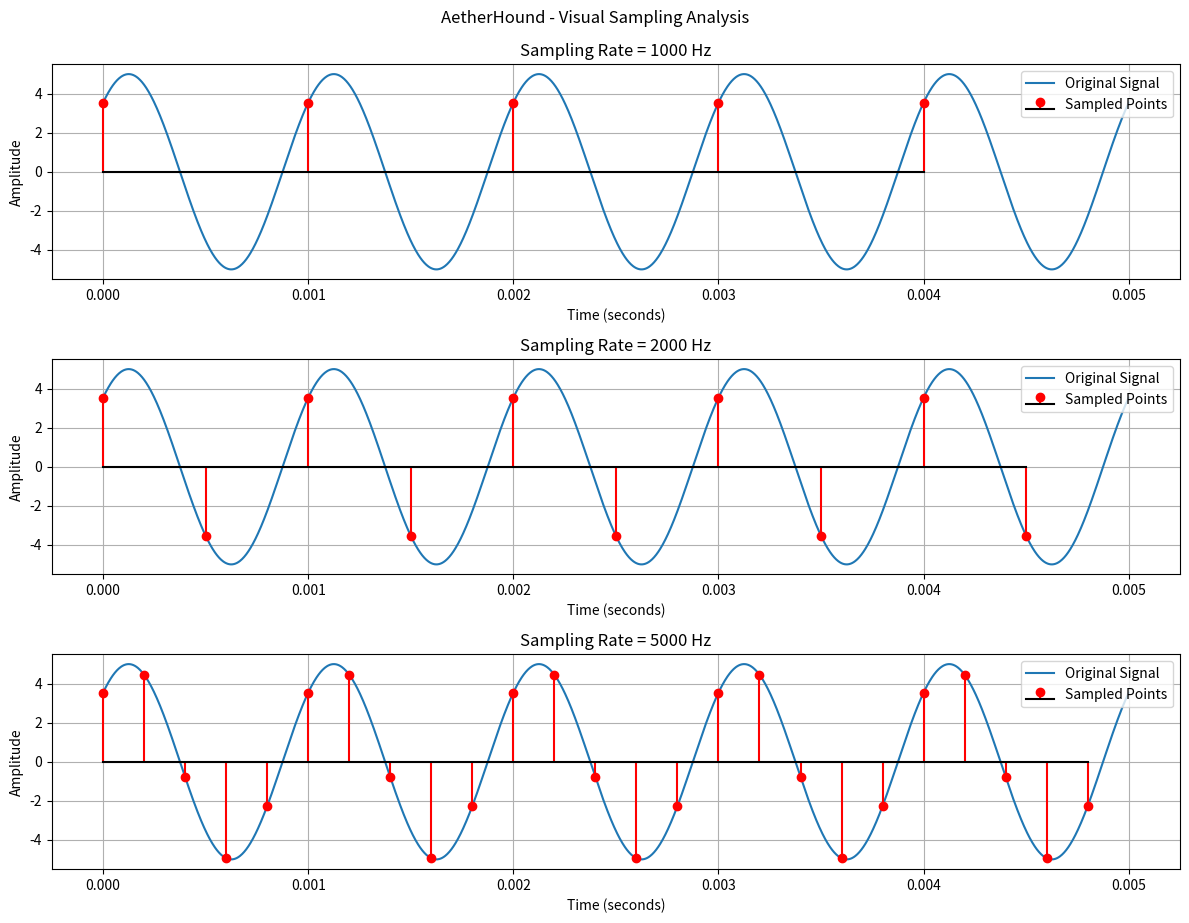

The script that saved this image:

import numpy as np
import matplotlib.pyplot as plt

# AetherHound - Visual Sampling Analysis

# Signal parameters
frequency = 1000
amplitude = 5
duration = 0.005

# Generate original continuous-looking signal
continuous_time = np.linspace(0, duration, 2000)

continuous_signal = amplitude * np.sin(
    2 * np.pi * frequency * continuous_time + np.pi / 4
)

# Different sampling rates
sampling_rates = [1000, 2000, 5000]

# Create three graphs
plt.figure(figsize=(12, 9))

for i, sample_rate in enumerate(sampling_rates):

    # Generate sampling time values
    sample_time = np.arange(
        0, duration, 1 / sample_rate
    )

    # Generate sampled signal
    sampled_signal = amplitude * np.sin(
        2 * np.pi * frequency * sample_time + np.pi / 4
    )

    # Plot the graph
    plt.subplot(3, 1, i + 1)

    plt.plot(
        continuous_time,
        continuous_signal,
        label="Original Signal"
    )

    plt.stem(
        sample_time,
        sampled_signal,
        linefmt="r-",
        markerfmt="ro",
        basefmt="k-",
        label="Sampled Points"
    )

    plt.title(
        f"Sampling Rate = {sample_rate} Hz"
    )

    plt.xlabel("Time (seconds)")
    plt.ylabel("Amplitude")

    plt.grid(True)
    plt.legend()

plt.tight_layout()

plt.suptitle(
    "AetherHound - Visual Sampling Analysis",
    y=1.02
)

plt.show()
